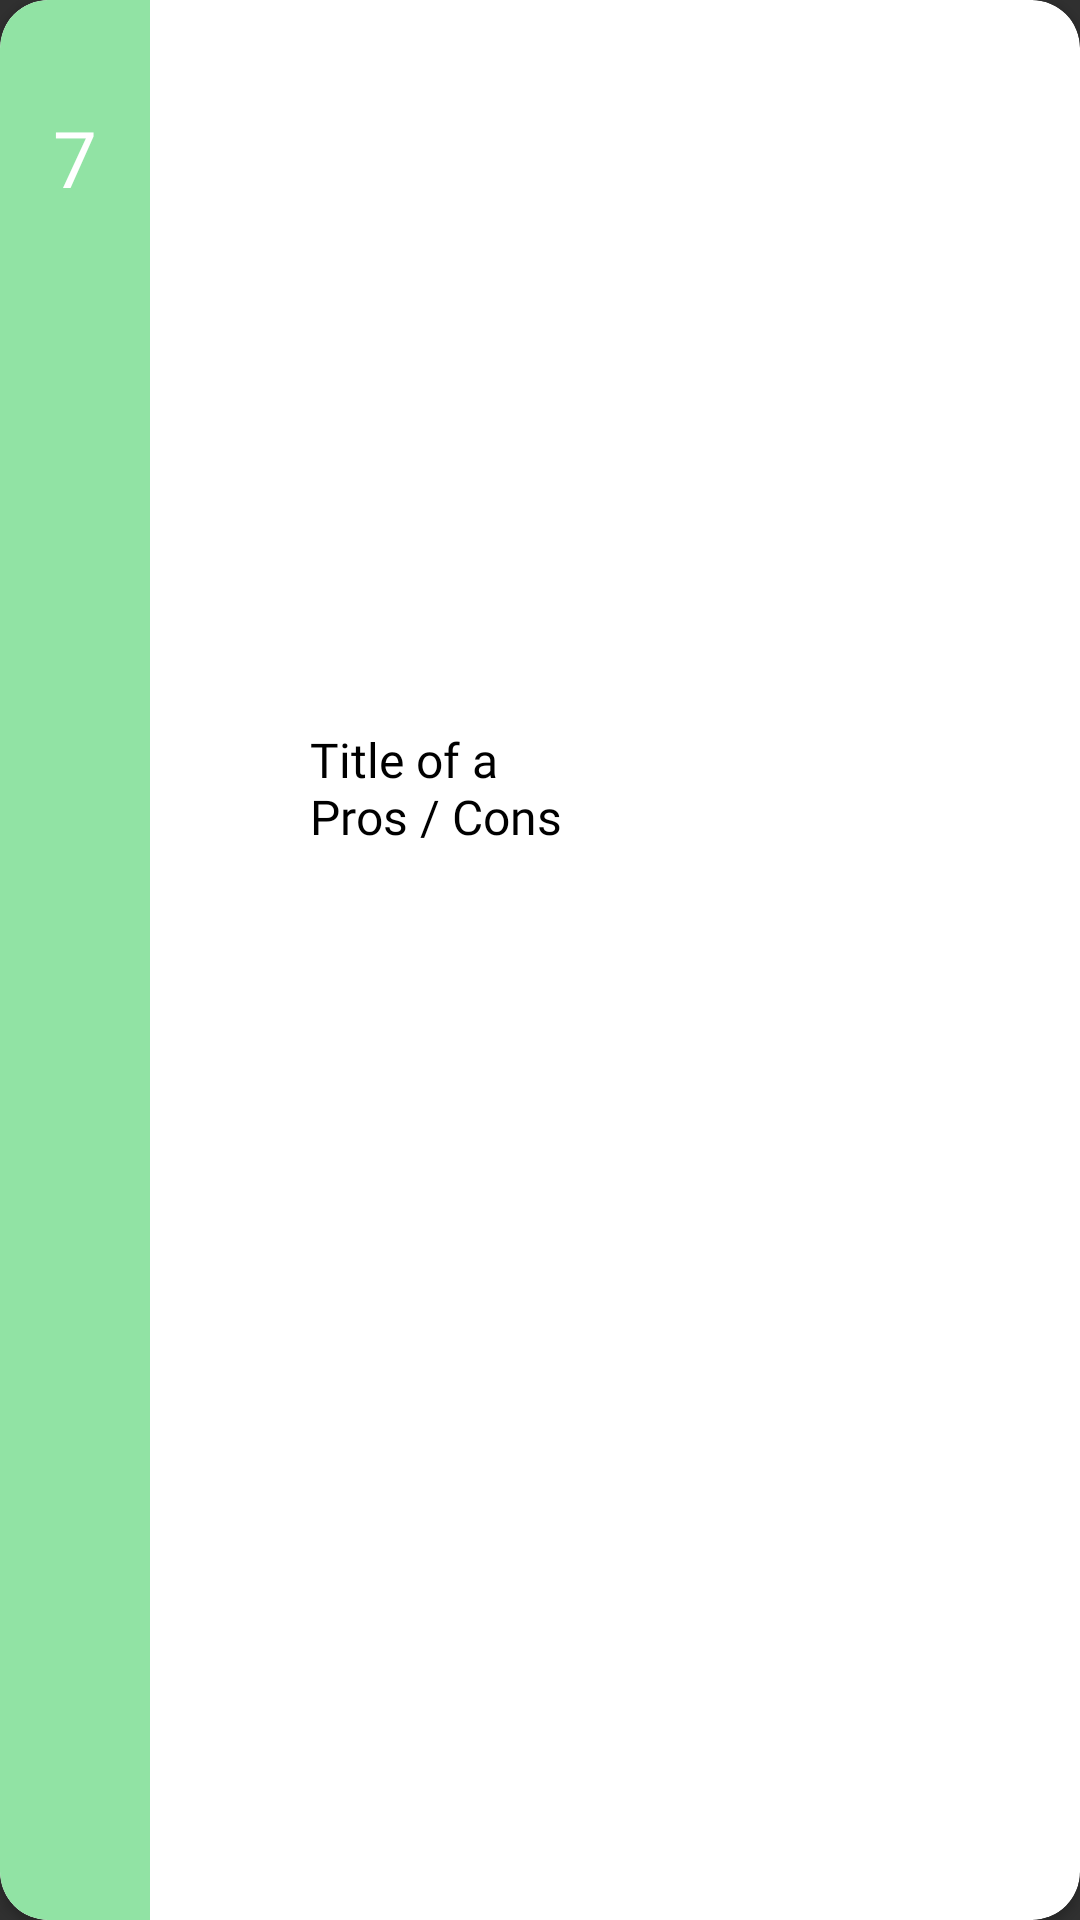

Android layout source for this screen:
<!-- AndroidManifest.xml: application theme Theme.SimpleDecideHelper -->
<!-- res/layout/pros_cons_item.xml -->
<?xml version="1.0" encoding="utf-8"?>
<androidx.cardview.widget.CardView xmlns:android="http://schemas.android.com/apk/res/android"
    xmlns:app="http://schemas.android.com/apk/res-auto"
    xmlns:tools="http://schemas.android.com/tools"
    android:layout_width="180dp"
    android:layout_height="130dp"
    android:layout_marginStart="10dp"
    android:layout_marginTop="20dp"
    android:layout_marginEnd="10dp"
    android:layout_marginRight="10dp"
    android:backgroundTint="@color/white"
    app:cardCornerRadius="16dp"
    tools:targetApi="lollipop">

    <androidx.constraintlayout.widget.ConstraintLayout
        android:layout_width="match_parent"
        android:layout_height="match_parent">

        <LinearLayout
            android:id="@+id/num_block"
            android:layout_width="50dp"
            android:layout_height="match_parent"
            android:background="@drawable/linear_back_pros"
            android:orientation="vertical"
            app:layout_constraintBottom_toBottomOf="parent"
            app:layout_constraintStart_toStartOf="parent"
            app:layout_constraintTop_toTopOf="parent">

            <TextView
                android:id="@+id/num_value_tv"
                android:layout_width="wrap_content"
                android:layout_height="wrap_content"
                android:layout_gravity="center_horizontal"
                android:layout_marginTop="35dp"
                android:fontFamily="@font/fira_sans_bold"
                android:gravity="center"
                android:text="7"
                android:textColor="@color/white"
                android:textSize="26sp" />

        </LinearLayout>

        <ImageView
            android:id="@+id/delete_pros_cons_btn"
            android:layout_width="24dp"
            android:layout_height="24dp"
            android:layout_marginTop="15dp"
            android:layout_marginEnd="15dp"
            android:layout_marginRight="15dp"
            android:src="@drawable/ic_close"
            app:layout_constraintEnd_toEndOf="parent"
            app:layout_constraintTop_toTopOf="parent"
            app:tint="@color/black" />

        <TextView
            android:id="@+id/pros_cons_title"
            android:layout_width="100dp"
            android:layout_height="wrap_content"
            android:layout_marginStart="10dp"
            android:layout_marginLeft="10dp"
            android:layout_marginTop="20dp"
            android:fontFamily="@font/fira_sans_medium"
            android:text="Title of a Pros / Cons"
            android:textColor="@color/black"
            android:textSize="16sp"
            app:layout_constraintBottom_toBottomOf="parent"
            app:layout_constraintEnd_toEndOf="parent"
            app:layout_constraintHorizontal_bias="0.216"
            app:layout_constraintStart_toEndOf="@id/num_block"
            app:layout_constraintTop_toTopOf="parent"
            app:layout_constraintVertical_bias="0.384" />

    </androidx.constraintlayout.widget.ConstraintLayout>


</androidx.cardview.widget.CardView>
<!-- resources referenced by this layout -->
<resources>
  <color name="black">#FF000000</color>
  <color name="white">#FFFFFFFF</color>
  <!-- drawable linear_back_pros (drawable) -->
  <?xml version="1.0" encoding="utf-8"?>
  <shape xmlns:android="http://schemas.android.com/apk/res/android">
      <solid android:color="@color/green" />
      <corners android:bottomLeftRadius="16dp"
          android:topLeftRadius="16dp"/>
  </shape>
  <style name="Theme.SimpleDecideHelper" parent="Theme.AppCompat.NoActionBar">
          
          <item name="colorPrimary">@color/white</item>
          <item name="colorPrimaryVariant">@color/purple_700</item>
          <item name="colorOnPrimary">@color/white</item>
          
          <item name="colorSecondary">@color/teal_200</item>
          <item name="colorSecondaryVariant">@color/teal_700</item>
          <item name="colorOnSecondary">@color/black</item>
          
          <item name="android:statusBarColor" tools:targetApi="l">?attr/colorPrimaryVariant</item>
          
          <item name="android:statusBarColor" tools:ignore="DuplicateDefinition" tools:targetApi="l">
              ?attr/colorPrimaryVariant
          </item>
          <item name="bottomSheetDialogTheme">@style/AppBottomSheetDialogTheme</item>
      </style>
  <color name="green">#91E3A4</color>
  <color name="purple_700">#FF3700B3</color>
  <color name="teal_200">#FF03DAC5</color>
  <color name="teal_700">#FF018786</color>
  <style name="AppBottomSheetDialogTheme" parent="Theme.Design.Light.BottomSheetDialog">
          <item name="bottomSheetStyle">@style/AppModalStyle</item>
      </style>
  <style name="AppModalStyle" parent="Widget.Design.BottomSheet.Modal">
          <item name="android:background">@drawable/background_bottom_sheet</item>
      </style>
  <!-- drawable background_bottom_sheet (drawable) -->
  <?xml version="1.0" encoding="utf-8"?>
  <shape xmlns:android="http://schemas.android.com/apk/res/android"
      android:shape="rectangle">
  
      <solid android:color="@color/cardview_light_background" />
      <corners
          android:topLeftRadius="60dp"
          android:topRightRadius="60dp" />
  </shape>
</resources>
